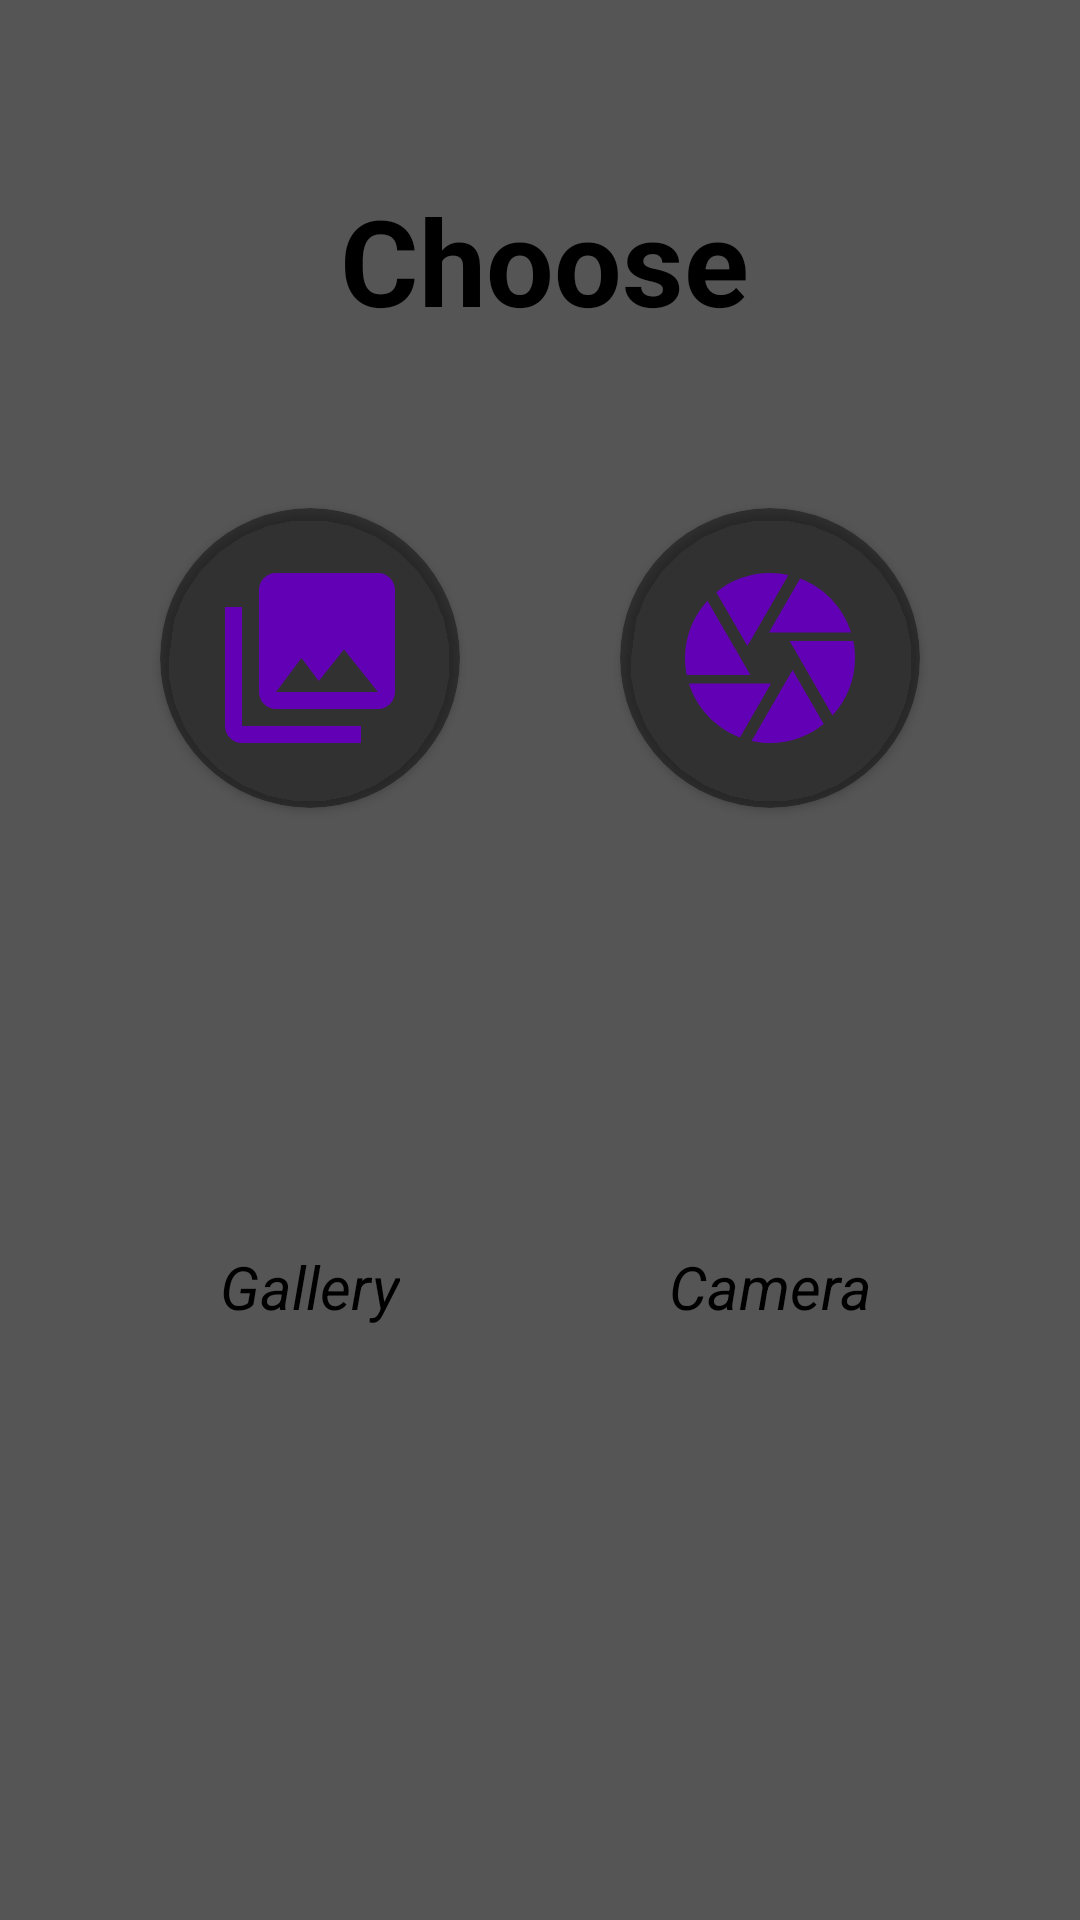

Here is an Android app screen rendered from its layout file. Give the layout XML and the strings, colors and styles it references.
<!-- AndroidManifest.xml: application theme Theme.SaveAVI -->
<!-- res/layout/dialog_choose_media.xml -->
<?xml version="1.0" encoding="utf-8"?>
<androidx.constraintlayout.widget.ConstraintLayout xmlns:android="http://schemas.android.com/apk/res/android"
    xmlns:app="http://schemas.android.com/apk/res-auto"
    android:layout_width="match_parent"
    android:layout_height="wrap_content"
    android:background="@color/gray">


    <ImageView
        android:id="@+id/imgExit"
        android:layout_width="50dp"
        android:layout_height="50dp"
        android:layout_marginTop="16dp"
        android:layout_marginEnd="16dp"
        android:src="@drawable/ic_baseline_close_24"
        app:layout_constraintEnd_toEndOf="parent"
        app:layout_constraintTop_toTopOf="parent" />

    <TextView
        android:id="@+id/textView3"
        android:layout_width="wrap_content"
        android:layout_height="wrap_content"
        android:layout_marginTop="60dp"
        android:text="Choose"
        android:textColor="@color/black"
        android:textSize="40sp"
        android:textStyle="bold"
        app:layout_constraintEnd_toEndOf="parent"
        app:layout_constraintHorizontal_bias="0.507"
        app:layout_constraintStart_toStartOf="parent"
        app:layout_constraintTop_toTopOf="parent" />

    <androidx.cardview.widget.CardView
        android:id="@+id/imgGallery"
        android:layout_width="wrap_content"
        android:layout_height="wrap_content"
        android:backgroundTint="@color/black_degrade"
        app:cardCornerRadius="100dp"
        android:layout_marginTop="56dp"
        app:layout_constraintEnd_toStartOf="@+id/imgCamera"
        app:layout_constraintHorizontal_bias="0.5"
        app:layout_constraintHorizontal_chainStyle="spread"
        app:layout_constraintStart_toStartOf="parent"
        app:layout_constraintTop_toBottomOf="@+id/textView3">

        <ImageView
            android:id="@+id/galleryIcon"
            android:layout_width="100dp"
            android:layout_height="100dp"
            android:padding="16dp"
            android:src="@drawable/ic_baseline_photo_library_24" />
    </androidx.cardview.widget.CardView>

    <TextView
        android:id="@+id/textView2"
        android:layout_width="wrap_content"
        android:layout_height="wrap_content"
        android:layout_marginTop="8dp"
        android:layout_marginBottom="60dp"
        android:text="Gallery"
        android:textColor="@color/black"
        android:textSize="20sp"
        android:textStyle="italic"
        app:layout_constraintBottom_toBottomOf="parent"
        app:layout_constraintEnd_toEndOf="@+id/imgGallery"
        app:layout_constraintStart_toStartOf="@+id/imgGallery"
        app:layout_constraintTop_toBottomOf="@+id/imgGallery" />

    <androidx.cardview.widget.CardView
        android:id="@+id/imgCamera"
        android:layout_width="wrap_content"
        android:layout_height="wrap_content"
        android:backgroundTint="@color/black_degrade"
        app:cardCornerRadius="100dp"
        app:layout_constraintEnd_toEndOf="parent"
        app:layout_constraintHorizontal_bias="0.5"
        app:layout_constraintStart_toEndOf="@+id/imgGallery"
        app:layout_constraintTop_toTopOf="@+id/imgGallery">

        <ImageView
            android:id="@+id/cameraIcon"
            android:layout_width="100dp"
            android:layout_height="100dp"
            android:padding="16dp"
            android:src="@drawable/ic_baseline_camera_24" />
    </androidx.cardview.widget.CardView>


    <TextView
        android:id="@+id/txtCameraIcon"
        android:layout_width="wrap_content"
        android:layout_height="wrap_content"
        android:layout_marginTop="8dp"
        android:text="Camera"
        android:textColor="@color/black"
        android:textSize="20sp"
        android:textStyle="italic"
        android:layout_marginBottom="60dp"
        app:layout_constraintBottom_toBottomOf="parent"
        app:layout_constraintEnd_toEndOf="@+id/imgCamera"
        app:layout_constraintStart_toStartOf="@+id/imgCamera"
        app:layout_constraintTop_toBottomOf="@+id/imgCamera" />


</androidx.constraintlayout.widget.ConstraintLayout>
<!-- resources referenced by this layout -->
<resources>
  <color name="black">#FF000000</color>
  <color name="black_degrade">#68000000</color>
  <color name="gray">#555555</color>
  <!-- drawable ic_baseline_camera_24 (drawable) -->
  <vector android:height="24dp" android:tint="#6200B5"
      android:viewportHeight="24" android:viewportWidth="24"
      android:width="24dp" xmlns:android="http://schemas.android.com/apk/res/android">
      <path android:fillColor="@android:color/white" android:pathData="M9.4,10.5l4.77,-8.26C13.47,2.09 12.75,2 12,2c-2.4,0 -4.6,0.85 -6.32,2.25l3.66,6.35 0.06,-0.1zM21.54,9c-0.92,-2.92 -3.15,-5.26 -6,-6.34L11.88,9h9.66zM21.8,10h-7.49l0.29,0.5 4.76,8.25C21,16.97 22,14.61 22,12c0,-0.69 -0.07,-1.35 -0.2,-2zM8.54,12l-3.9,-6.75C3.01,7.03 2,9.39 2,12c0,0.69 0.07,1.35 0.2,2h7.49l-1.15,-2zM2.46,15c0.92,2.92 3.15,5.26 6,6.34L12.12,15L2.46,15zM13.73,15l-3.9,6.76c0.7,0.15 1.42,0.24 2.17,0.24 2.4,0 4.6,-0.85 6.32,-2.25l-3.66,-6.35 -0.93,1.6z"/>
  </vector>
  <!-- drawable ic_baseline_photo_library_24 (drawable) -->
  <vector android:height="24dp" android:tint="#6200B5"
      android:viewportHeight="24" android:viewportWidth="24"
      android:width="24dp" xmlns:android="http://schemas.android.com/apk/res/android">
      <path android:fillColor="@android:color/white" android:pathData="M22,16L22,4c0,-1.1 -0.9,-2 -2,-2L8,2c-1.1,0 -2,0.9 -2,2v12c0,1.1 0.9,2 2,2h12c1.1,0 2,-0.9 2,-2zM11,12l2.03,2.71L16,11l4,5L8,16l3,-4zM2,6v14c0,1.1 0.9,2 2,2h14v-2L4,20L4,6L2,6z"/>
  </vector>
  <style name="Theme.SaveAVI" parent="Theme.MaterialComponents.DayNight.DarkActionBar">
          
          <item name="colorPrimary">@color/purple_500</item>
          <item name="colorPrimaryVariant">@color/purple_700</item>
          <item name="colorOnPrimary">@color/white</item>
          
          <item name="colorSecondary">@color/teal_200</item>
          <item name="colorSecondaryVariant">@color/teal_700</item>
          <item name="colorOnSecondary">@color/black</item>
          
          <item name="android:statusBarColor" tools:targetApi="l">@color/black</item>
          
      </style>
  <color name="purple_500">#6416AC</color>
  <color name="purple_700">#FF3700B3</color>
  <color name="white">#FFFFFFFF</color>
  <color name="teal_200">#FF03DAC5</color>
  <color name="teal_700">#FF018786</color>
</resources>
